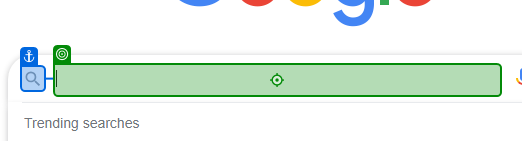
Workflow: TableExtraction

Step 1: type "UI Path"

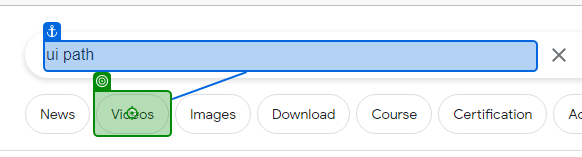
Step 2: click on 'Videos'

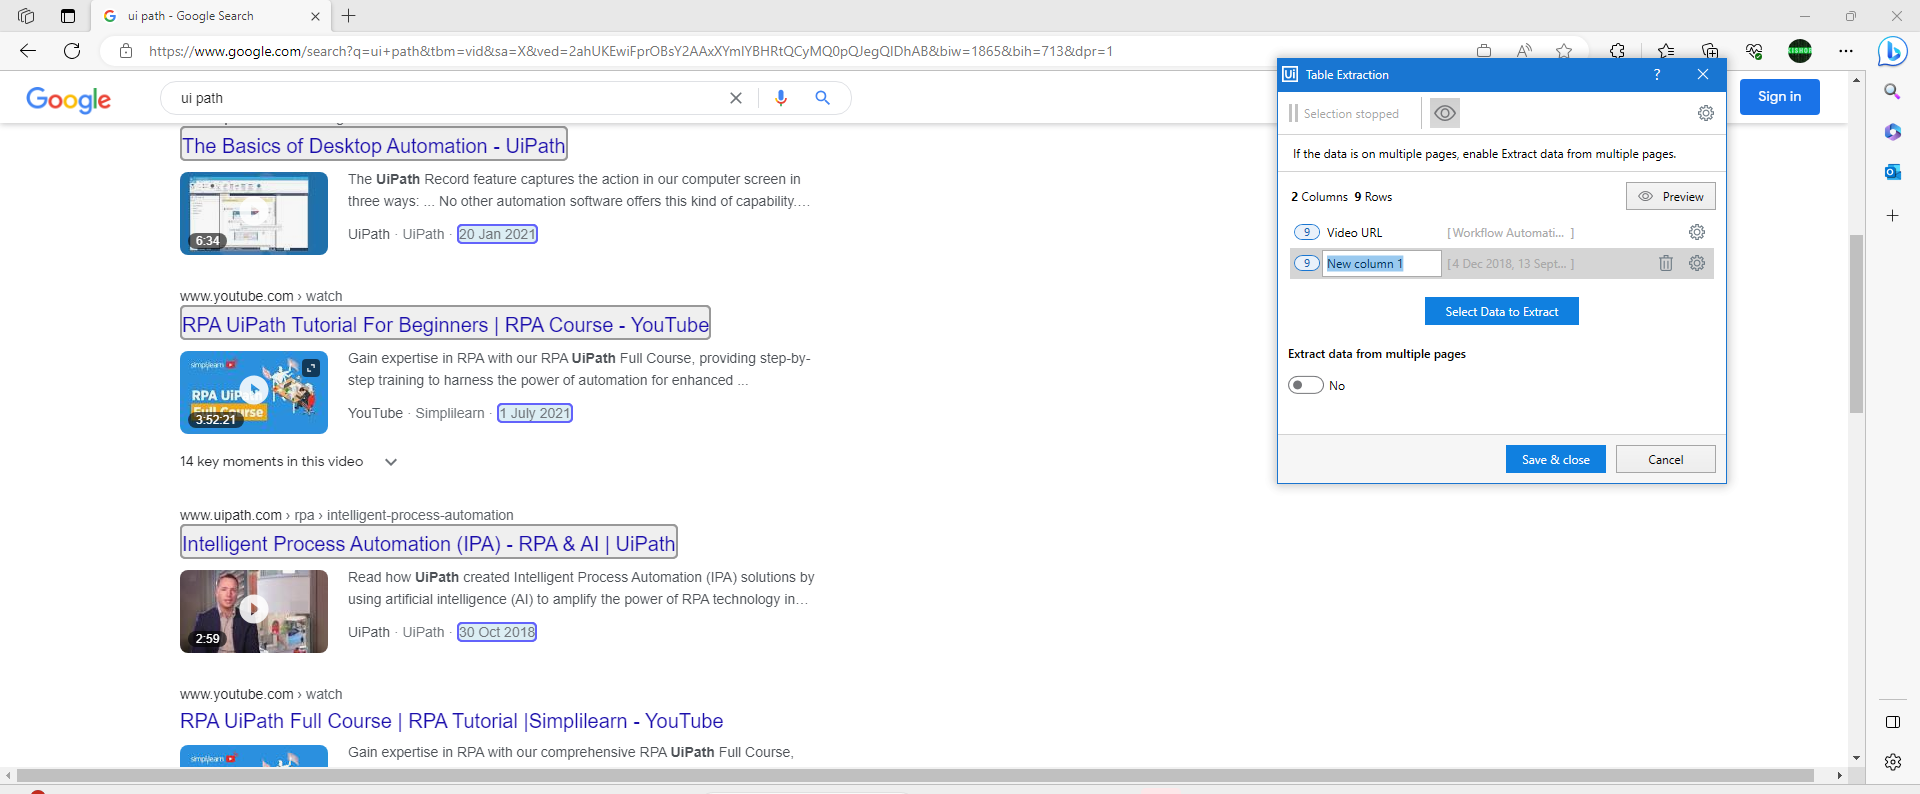
Step 3: get-text